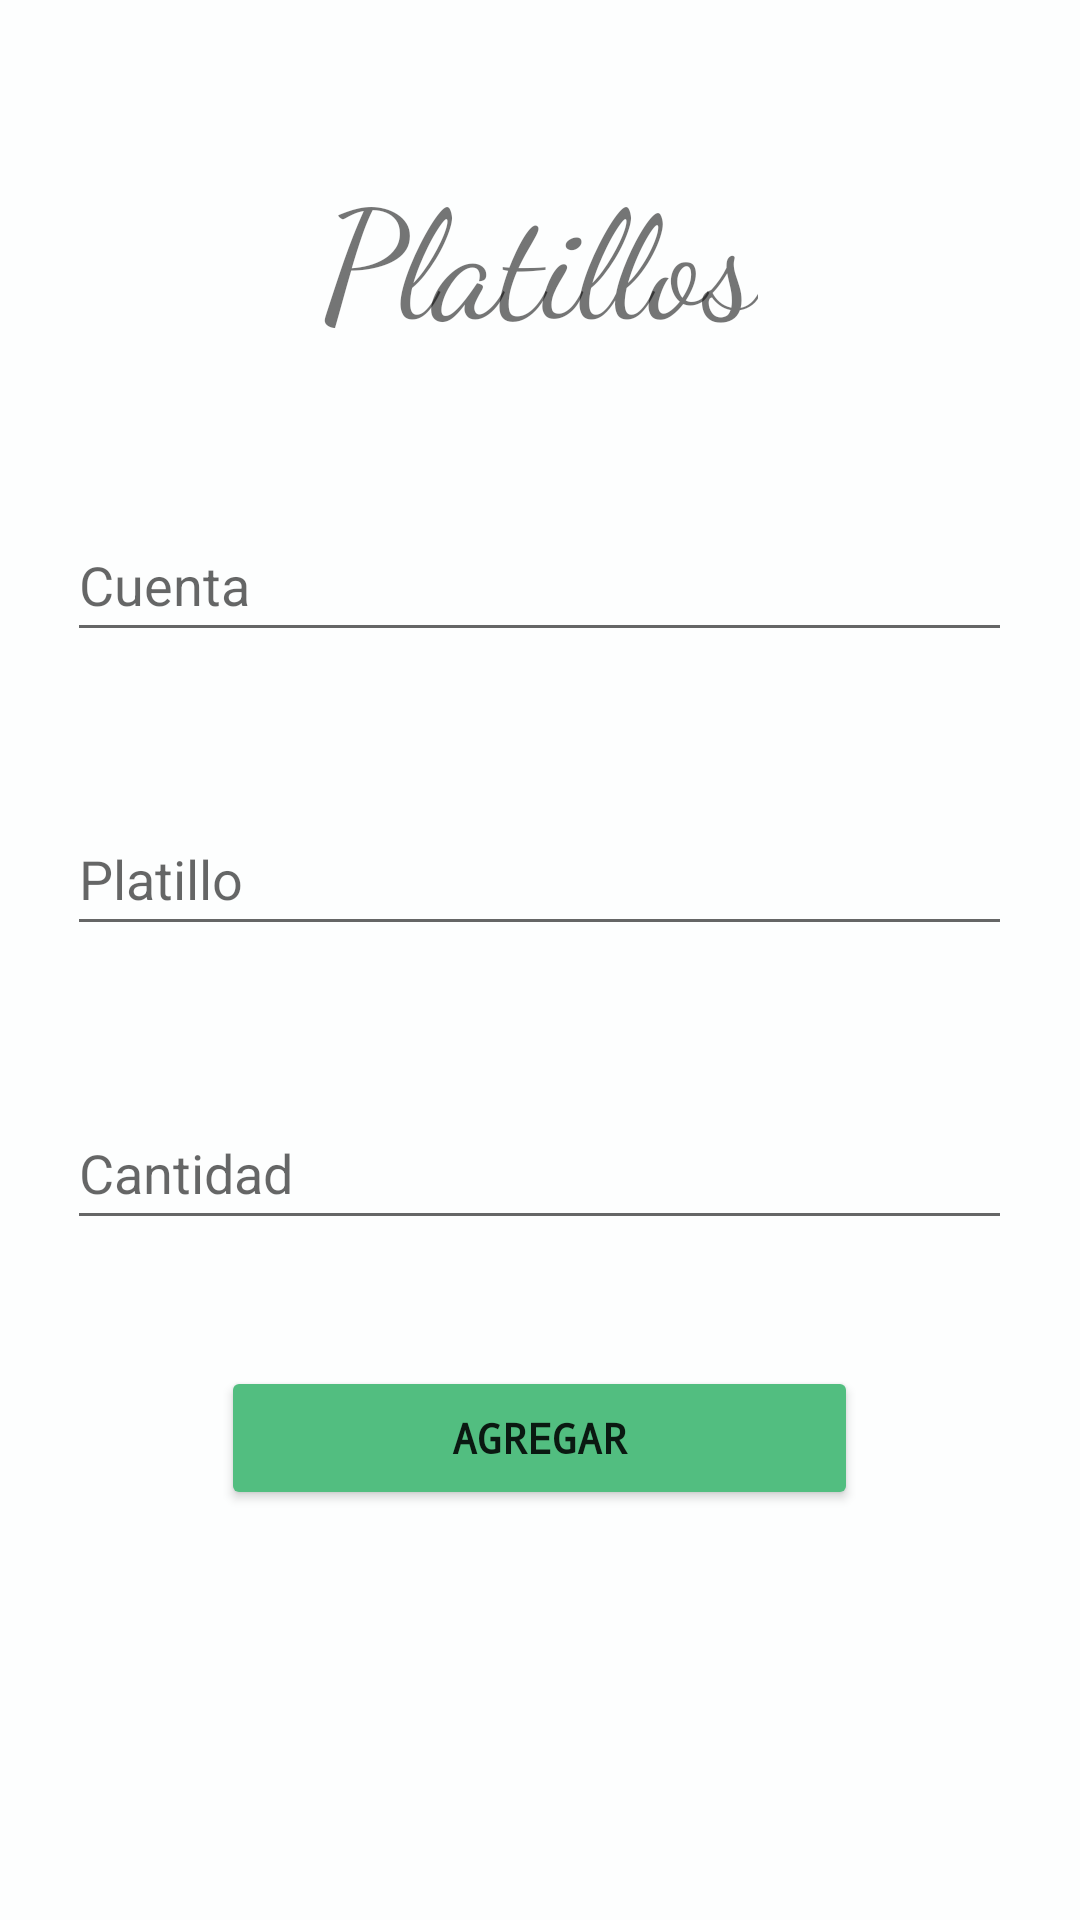

Layout XML and referenced resources for this Android screen:
<!-- AndroidManifest.xml: application theme Theme.RistoranteHttp -->
<!-- res/layout/activity_add_bill_menu.xml -->
<?xml version="1.0" encoding="utf-8"?>
<LinearLayout xmlns:android="http://schemas.android.com/apk/res/android"
    xmlns:app="http://schemas.android.com/apk/res-auto"
    xmlns:tools="http://schemas.android.com/tools"
    android:layout_width="match_parent"
    android:layout_height="match_parent"
    tools:context=".view.ShowBillsActivity"
    android:orientation="vertical"
    android:focusable="auto"
    android:background="#FDFEFE">>

    <TextView
        android:layout_width="wrap_content"
        android:layout_height="wrap_content"
        android:layout_gravity="center_horizontal"
        android:layout_marginTop="50dp"
        android:fontFamily="cursive"
        android:text="Platillos"
        android:textSize="50dp" />

    <EditText
        android:id="@+id/bill"
        android:layout_width="wrap_content"
        android:layout_height="wrap_content"
        android:hint="Cuenta"
        android:layout_gravity="center_horizontal"
        android:layout_marginTop="50dp"
        android:ems="15"
        android:focusable="true"
        android:inputType="text"
        android:maxLength="30"
        android:minHeight="48dp"
        android:singleLine="true"
        />

    <EditText
        android:id="@+id/menu"
        android:layout_width="wrap_content"
        android:layout_height="wrap_content"
        android:hint="Platillo"
        android:layout_gravity="center_horizontal"
        android:layout_marginTop="50dp"
        android:ems="15"
        android:focusable="true"
        android:inputType="text"
        android:maxLength="30"
        android:minHeight="48dp"
        android:singleLine="true"
        />

    <EditText
        android:id="@+id/quantity"
        android:layout_width="wrap_content"
        android:layout_height="wrap_content"
        android:hint="Cantidad"
        android:layout_gravity="center_horizontal"
        android:layout_marginTop="50dp"
        android:ems="15"
        android:focusable="true"
        android:inputType="text"
        android:maxLength="30"
        android:minHeight="48dp"
        android:singleLine="true"
        />


    <Button
        android:id="@+id/button_addbill_menu"
        android:layout_width="wrap_content"
        android:layout_height="wrap_content"
        android:text="Agregar"
        android:onClick="eventAddMenu"
        android:layout_gravity="center_horizontal"
        android:layout_marginTop="42dp"
        android:backgroundTint="#52BE80 "
        android:ems="13"
        android:fontFamily="monospace"
        android:textStyle="bold"
        android:singleLine="true"
        />

</LinearLayout>
<!-- resources referenced by this layout -->
<resources>
  <style name="Theme.RistoranteHttp" parent="Theme.MaterialComponents.DayNight.DarkActionBar">
          
          <item name="colorPrimary">@color/purple_500</item>
          <item name="colorPrimaryVariant">@color/purple_700</item>
          <item name="colorOnPrimary">@color/white</item>
          
          <item name="colorSecondary">@color/teal_200</item>
          <item name="colorSecondaryVariant">@color/teal_700</item>
          <item name="colorOnSecondary">@color/black</item>
          
          <item name="android:statusBarColor" tools:targetApi="l">?attr/colorPrimaryVariant</item>
          
      </style>
  <color name="purple_500">#FF6200EE</color>
  <color name="purple_700">#FF3700B3</color>
  <color name="white">#FFFFFFFF</color>
  <color name="teal_200">#FF03DAC5</color>
  <color name="teal_700">#FF018786</color>
  <color name="black">#FF000000</color>
</resources>
